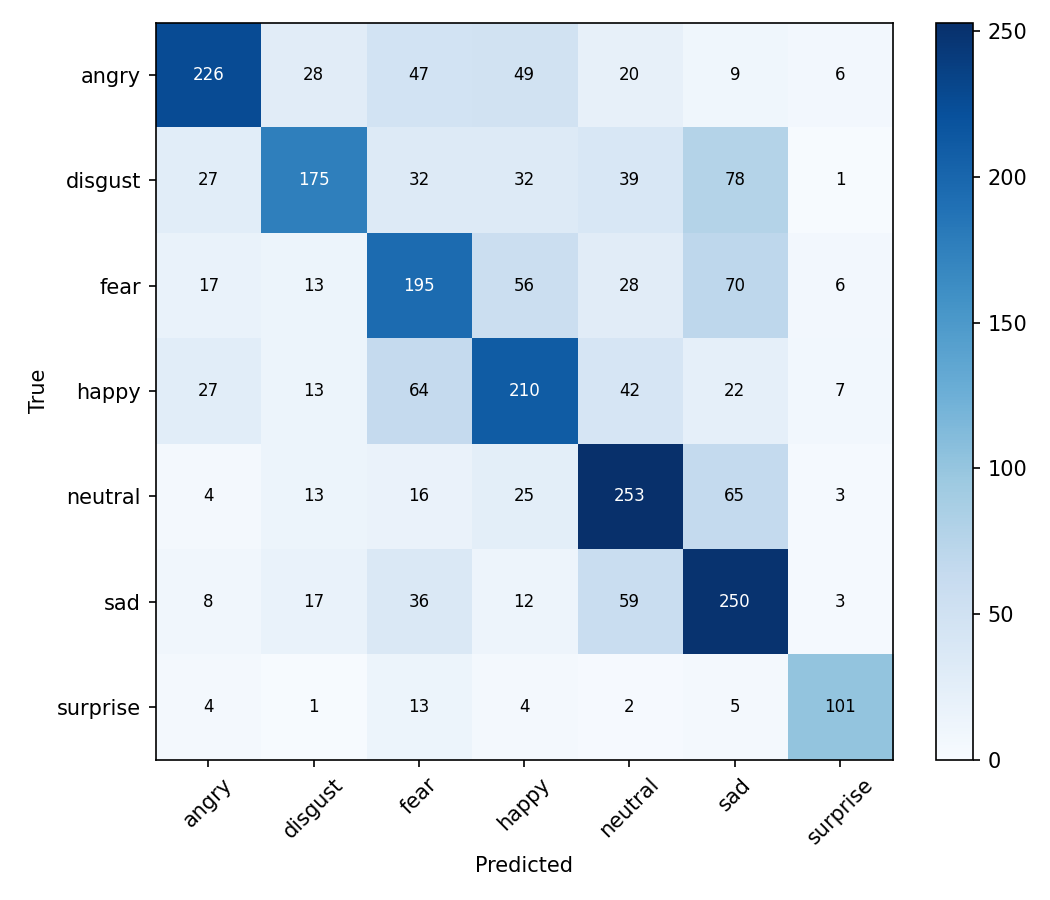

The file beside this chart, header and first rows:
226, 28, 47, 49, 20, 9, 6
27, 175, 32, 32, 39, 78, 1
17, 13, 195, 56, 28, 70, 6
27, 13, 64, 210, 42, 22, 7
4, 13, 16, 25, 253, 65, 3
8, 17, 36, 12, 59, 250, 3
4, 1, 13, 4, 2, 5, 101
